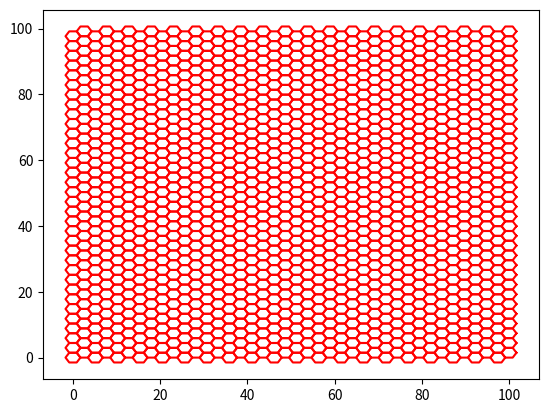

This chart was generated by the following Python code:
import numpy as np
from matplotlib import pyplot as plt

class grid:
    # Constructor method
    def __init__(self, region, Nx):
        self.region = region
        self.Nx = Nx
        self.xlim = region[0], region[1]
        self.ylim = region[2], region[3]

        x, dx = np.linspace(self.xlim[0], self.xlim[1], Nx, retstep=True)
        self.dx = dx*2

        y = np.arange(self.ylim[0], self.ylim[1], self.dx*np.sqrt(3)/6)

        X, Y = np.meshgrid(x, y)
        X[1::2, :] += self.dx/2
        #Y[1::2, :] += dy

        X = X.flatten()
        Y = Y.flatten()

        self.X = X[::2]
        self.Y = Y[::2]

        theta = np.linspace(0, 360, 7)
        self.hexagons = []
        f = 1/3

        for x,y in zip(self.X, self.Y):
            hexagon = x + f * self.dx * np.cos(np.deg2rad(theta)), y + f * self.dx * np.sin(np.deg2rad(theta))
            self.hexagons.append(hexagon)
        
        self.N = len(self.hexagons)
        
    def get_ihexagon(self, i):
        x, y = self.hexagons[i]
        return x,y

    def plot_grid(self, ax, **kwargs):
        ax.plot(self.X, self.Y, **kwargs)

    def plot_hexagons(self):
        for x,y in self.hexagons:
            plt.plot(x, y, 'r-')

if __name__ == '__main__':
    region = [0, 100, 0, 100]
    Nx = 40

    g = grid(region, Nx)

    #plt.plot(g.X, g.Y, 'ro')
    g.plot_hexagons()
    plt.show()
    pass





